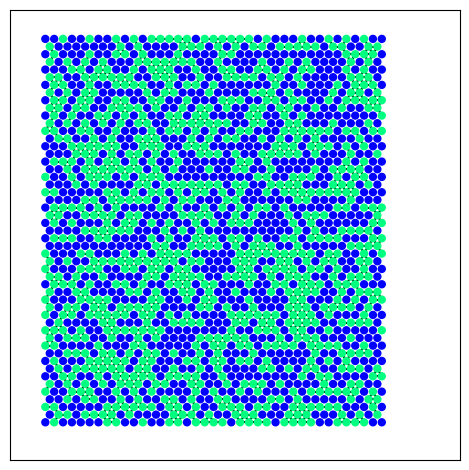

Write the Python code that produced this figure.
import matplotlib.pyplot as plt
import numpy as np
import networkx as nx
from scipy.spatial import Delaunay

def assign_random_numbers(G):
    for node in G.nodes:
        G.nodes[node]['random_number'] = np.random.random()  # Assigning a random number to each node
    return G

def occupied(G,p):
    for node in G.nodes:
        G.nodes[node]['occupied'] = G.nodes[node]['random_number'] < p
    return G

def find_clusters(G):
    occupied_nodes = [node for node in G.nodes if G.nodes[node]['occupied']]
    clusters = list(nx.connected_components(G.subgraph(occupied_nodes)))
    return clusters

p=0.5
G = nx.triangular_lattice_graph(50,75)
G = assign_random_numbers(G)
G = occupied(G,p)
clusters = find_clusters(G)
labels = {node: f"{G.nodes[node]['occupied']:.2f}" for node in G.nodes}  # Creating labels

pos = {node:G.nodes[node]['pos'] for node in G}
node_colors = [G.nodes[node]['occupied'] for node in G.nodes]
occupied_nodes = [node for node in G.nodes if G.nodes[node]['occupied']]
# Draw the graph
nx.draw_networkx_nodes(G, pos=pos, node_color=node_colors, cmap=plt.get_cmap('winter'), node_size=25)
for i, cluster in enumerate(clusters):
        cluster_edges = G.subgraph(cluster).edges()
        nx.draw_networkx_edges(G, pos=pos, edgelist=cluster_edges, edge_color='black',style='solid',width=1.5)
    

#selected_nodes = G.subgraph([[0,1]])
plt.axis('square')
plt.tight_layout()

pos_array = []
pos = [G.nodes[node]["pos"] for node in G.nodes]
pos = np.append(pos_array,pos)
#print(nx.triangles(G))

#tri = Delaunay(pos_array)
#plt.imshow(tri)
plt.show()
